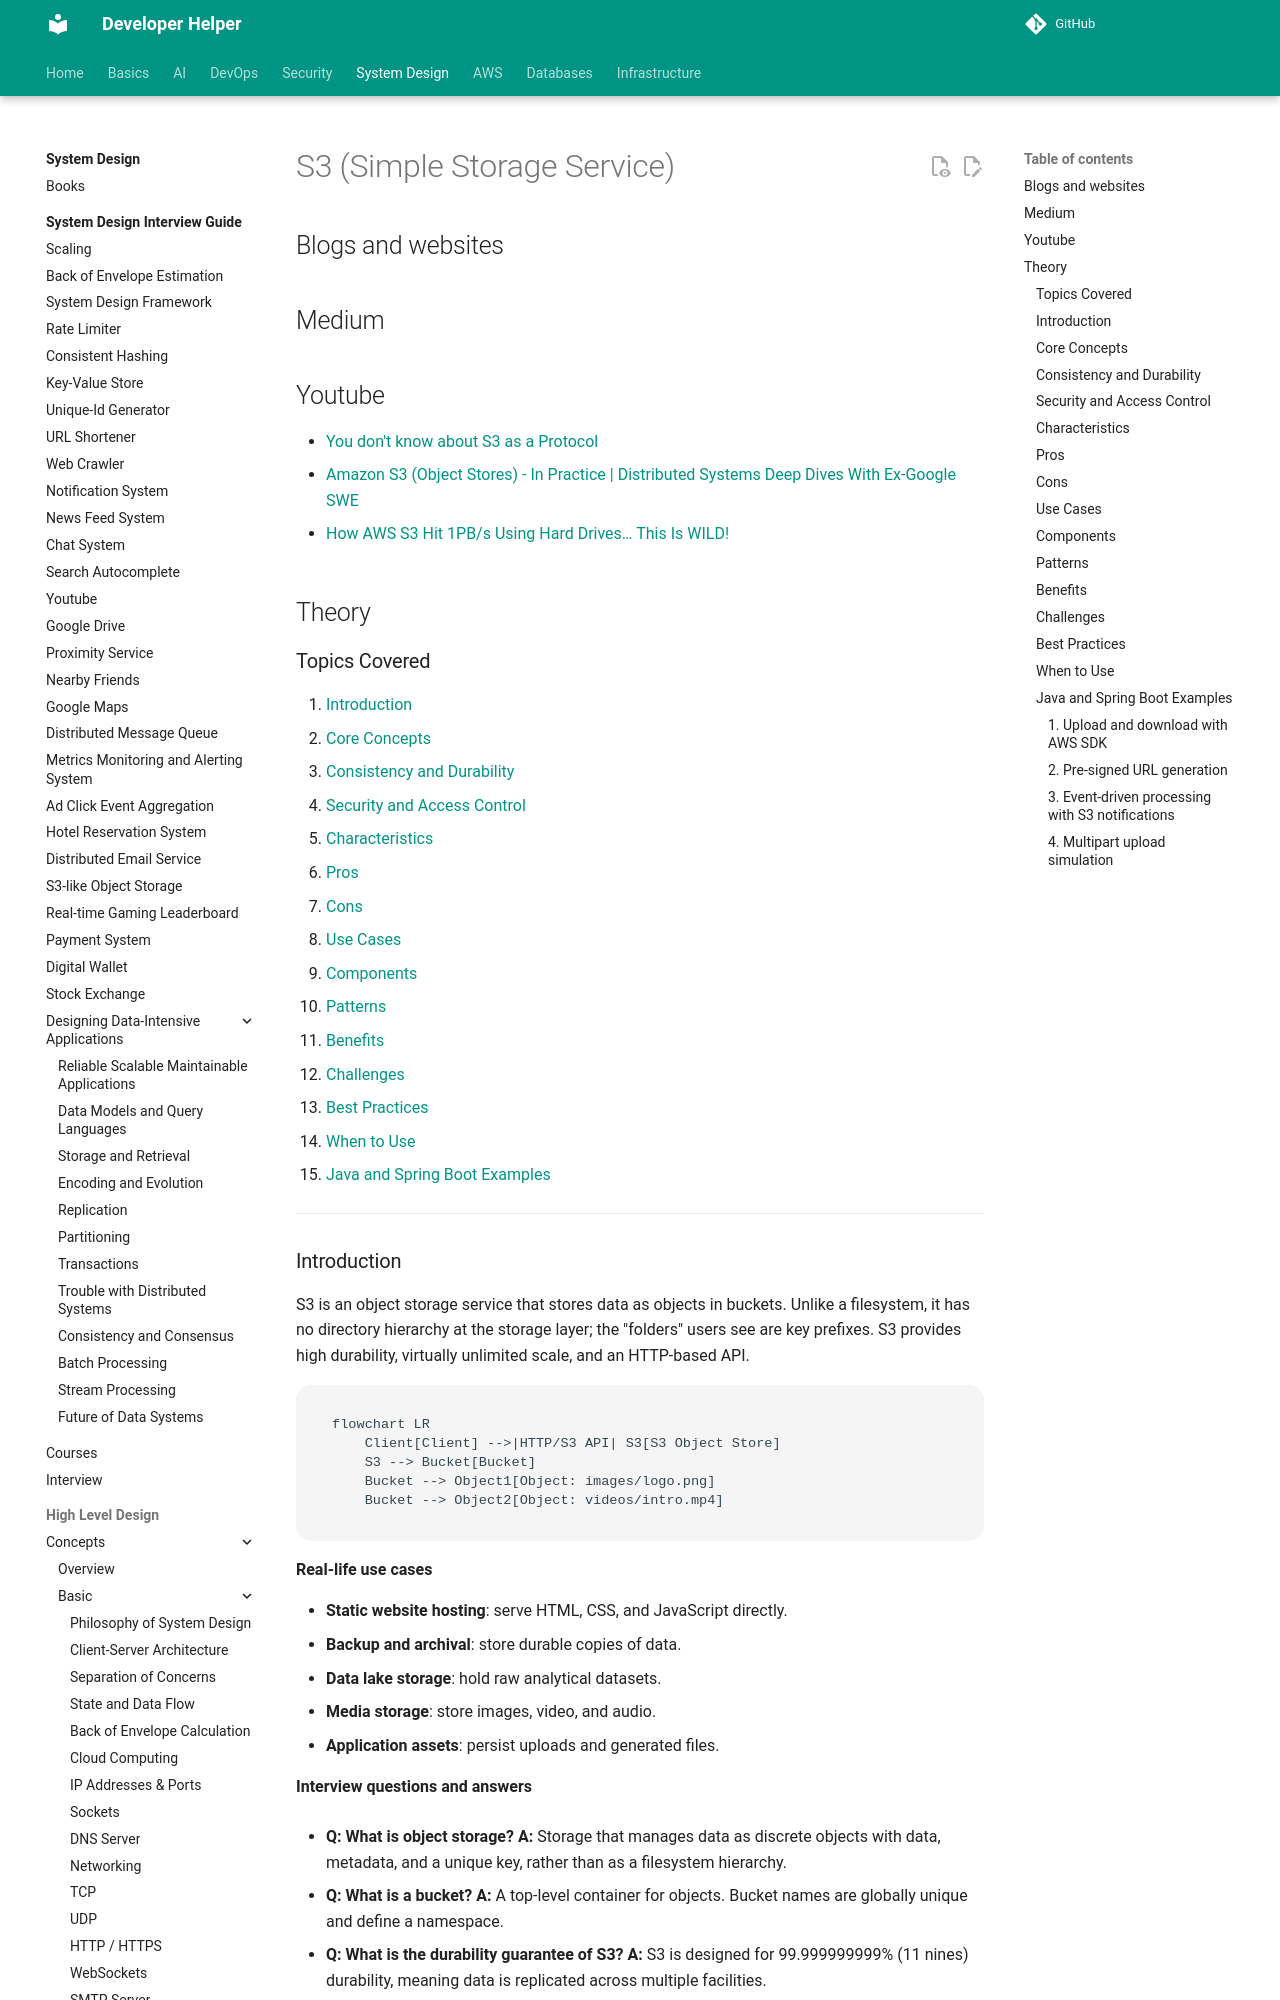

repository: abhishekghoshh/developer-helper · page: system-design/high-level/concepts/basic/s3/index.html · generator: mkdocs

# S3 (Simple Storage Service)

## Blogs and websites


## Medium


## Youtube

- [You don't know about S3 as a Protocol](https://www.youtube.com/watch?v=nomgFESEYZI)
- [Amazon S3 (Object Stores) - In Practice | Distributed Systems Deep Dives With Ex-Google SWE](https://www.youtube.com/watch?v=zplIwqWBhwg)


- [How AWS S3 Hit 1PB/s Using Hard Drives… This Is WILD!](https://www.youtube.com/watch?v=J1vEUTe4gi0)


## Theory

### Topics Covered

1. [Introduction](#introduction)
2. [Core Concepts](#core-concepts)
3. [Consistency and Durability](#consistency-and-durability)
4. [Security and Access Control](#security-and-access-control)
5. [Characteristics](#characteristics)
6. [Pros](#pros)
7. [Cons](#cons)
8. [Use Cases](#use-cases)
9. [Components](#components)
10. [Patterns](#patterns)
11. [Benefits](#benefits)
12. [Challenges](#challenges)
13. [Best Practices](#best-practices)
14. [When to Use](#when-to-use)
15. [Java and Spring Boot Examples](#java-and-spring-boot-examples)

---

### Introduction

S3 is an object storage service that stores data as objects in buckets. Unlike a filesystem, it has no directory hierarchy at the storage layer; the "folders" users see are key prefixes. S3 provides high durability, virtually unlimited scale, and an HTTP-based API.

```mermaid
flowchart LR
    Client[Client] -->|HTTP/S3 API| S3[S3 Object Store]
    S3 --> Bucket[Bucket]
    Bucket --> Object1[Object: images/logo.png]
    Bucket --> Object2[Object: videos/intro.mp4]
```

**Real-life use cases**

- **Static website hosting**: serve HTML, CSS, and JavaScript directly.
- **Backup and archival**: store durable copies of data.
- **Data lake storage**: hold raw analytical datasets.
- **Media storage**: store images, video, and audio.
- **Application assets**: persist uploads and generated files.

**Interview questions and answers**

- **Q: What is object storage?**
  **A:** Storage that manages data as discrete objects with data, metadata, and a unique key, rather than as a filesystem hierarchy.

- **Q: What is a bucket?**
  **A:** A top-level container for objects. Bucket names are globally unique and define a namespace.

- **Q: What is the durability guarantee of S3?**
  **A:** S3 is designed for 99.999999999% (11 nines) durability, meaning data is replicated across multiple facilities.

---
